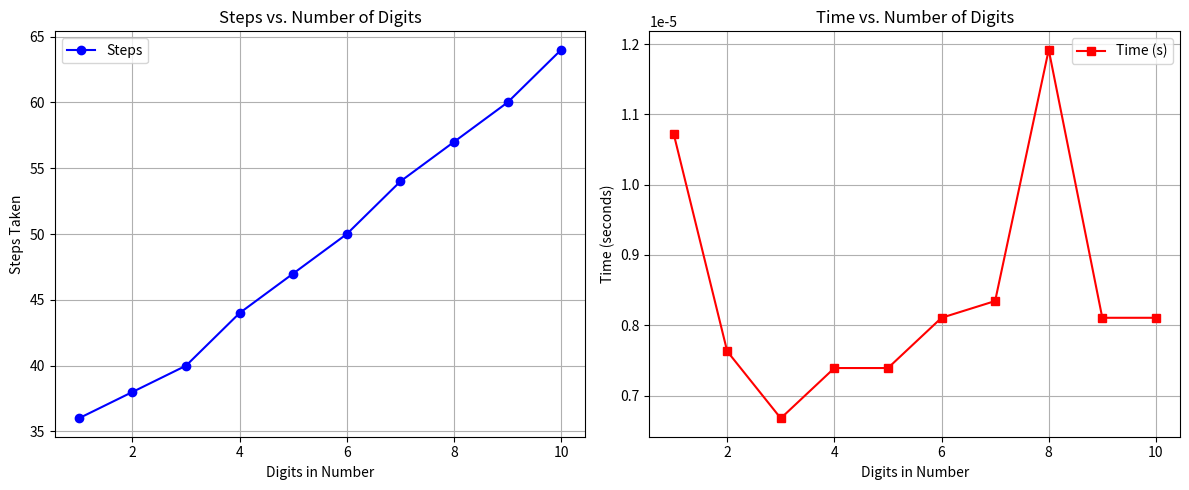

Recreate this plot in Python.
import time
import matplotlib.pyplot as plt

# === Cube Root Function ===
def simple_cube_root(n):
    steps = 0
    is_negative = n < 0
    n = abs(n)
    low = 0
    high = n
    precision = 1e-10

    while (high - low) > precision:
        steps += 1
        mid = (low + high) / 2
        cube = mid * mid * mid

        if cube < n:
            low = mid
        else:
            high = mid

    result = (low + high) / 2
    return -result if is_negative else result, steps

# === Graph Drawing Function ===
def draw_graphs(digits, step_counts, time_taken):
    fig, (left, right) = plt.subplots(1, 2, figsize=(12, 5))

    # Steps graph
    left.plot(digits, step_counts, marker='o', color='blue', label='Steps')
    left.set_title("Steps vs. Number of Digits")
    left.set_xlabel("Digits in Number")
    left.set_ylabel("Steps Taken")
    left.grid(True)
    left.legend()

    # Time graph
    right.plot(digits, time_taken, marker='s', color='red', label='Time (s)')
    right.set_title("Time vs. Number of Digits")
    right.set_xlabel("Digits in Number")
    right.set_ylabel("Time (seconds)")
    right.grid(True)
    right.legend()

    plt.tight_layout()
    plt.show()

# === Collect and Process Data ===
digits_list = []
steps_list = []
times_list = []

# Test numbers with increasing digit lengths
for num_digits in range(1, 11):  # From 1-digit to 10-digit numbers
    test_number = 10**(num_digits - 1) + 5  # e.g., 15, 105, 1005...

    start_time = time.time()
    _, steps = simple_cube_root(test_number)
    end_time = time.time()

    time_taken = end_time - start_time

    digits_list.append(num_digits)
    steps_list.append(steps)
    times_list.append(time_taken)

    print(f"{test_number}: Steps={steps}, Time={time_taken:.8f} seconds")

# === Draw Graphs ===
draw_graphs(digits_list, steps_list, times_list)
